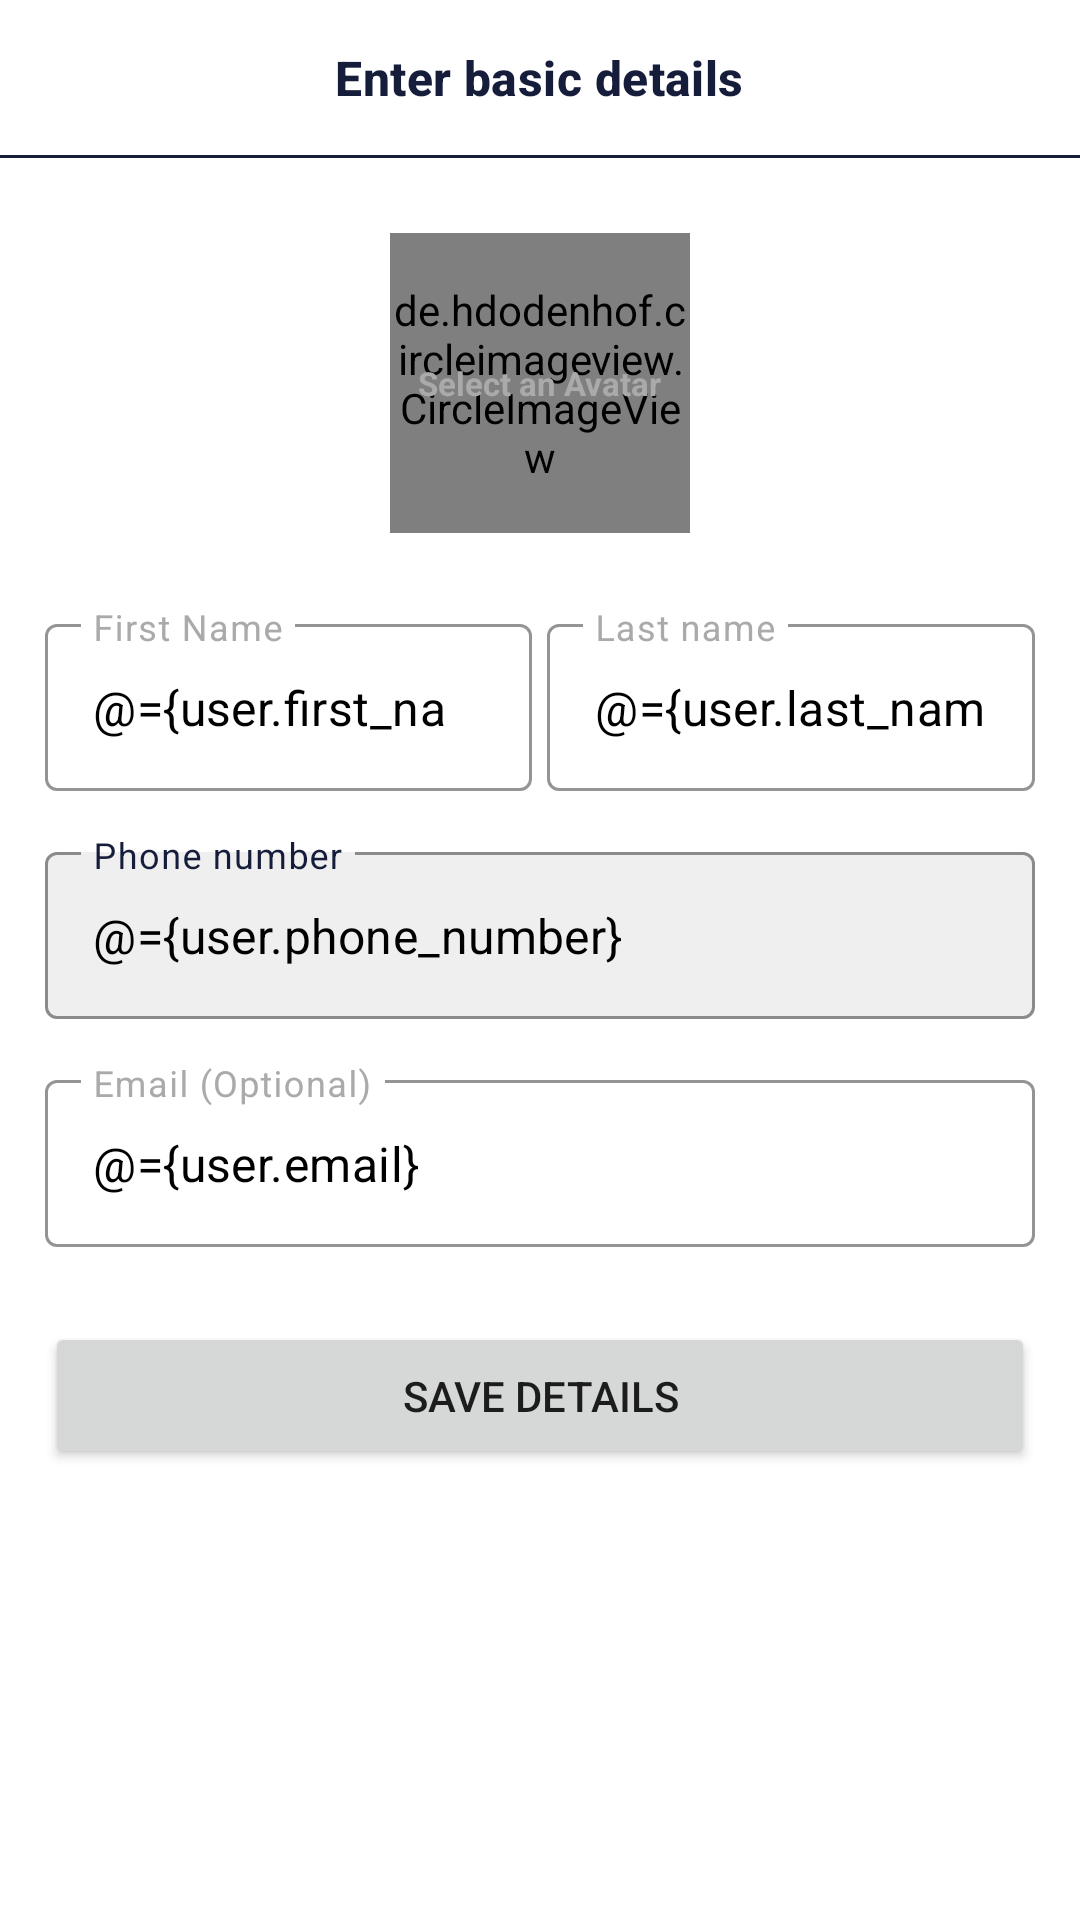

Write the Android layout XML for this screen, with the resource values it uses.
<!-- AndroidManifest.xml: application theme Theme.TallyBook -->
<!-- res/layout/user_basic_details.xml -->
<?xml version="1.0" encoding="utf-8"?>
<layout xmlns:android="http://schemas.android.com/apk/res/android"
    xmlns:app="http://schemas.android.com/apk/res-auto"
    xmlns:tools="http://schemas.android.com/tools">

    <data>
        <import type="com.adi.tallybook.models.User"/>
        <variable
            name="user"
            type="User" />

    </data>

    <ScrollView
        android:background="@color/white"
        android:layout_width="match_parent"
        android:layout_height="match_parent">

        <LinearLayout
            android:orientation="vertical"
            android:background="@color/white"
            android:layout_width="match_parent"
            android:layout_height="wrap_content">

            <RelativeLayout
                android:layout_width="match_parent"
                android:layout_height="wrap_content">

                <TextView
                    android:layout_width="wrap_content"
                    android:layout_height="wrap_content"
                    android:text="@string/enter_basic_details"
                    android:textAppearance="@style/TextAppearance.Material3.TitleMedium"
                    android:layout_centerInParent="true"
                    android:layout_marginVertical="15dp"
                    android:textColor="@color/app_primary_light"
                    android:textStyle="bold" />

                <ImageView android:id="@+id/info"
                    android:layout_width="30dp"
                    android:layout_height="30dp"
                    android:src="@drawable/ic_info"
                    android:layout_centerVertical="true"
                    android:layout_alignParentEnd="true"
                    android:layout_marginEnd="15dp"
                    app:tint="@color/app_primary_light" />

            </RelativeLayout>

            <View
                android:layout_width="match_parent"
                android:layout_height="1dp"
                android:background="@color/app_primary_light" />

            <RelativeLayout
                android:id="@+id/user_image_layout"
                android:layout_width="wrap_content"
                android:layout_height="wrap_content"
                android:layout_gravity="center_horizontal"
                android:layout_marginTop="25dp">

                <de.hdodenhof.circleimageview.CircleImageView
                    android:id="@+id/user_image"
                    android:layout_width="100dp"
                    android:layout_height="100dp"
                    app:civ_border_width="1dp"
                    android:src="@color/light_gray"
                    app:civ_border_color="@color/app_primary_light" />

                <TextView android:id="@+id/select_image_tv"
                    android:layout_width="wrap_content"
                    android:layout_height="wrap_content"
                    android:layout_centerInParent="true"
                    android:text="@string/select_an_avatar"
                    android:textColor="@android:color/darker_gray"
                    android:textSize="11sp"
                    android:textStyle="bold" />

            </RelativeLayout>

            <LinearLayout
                android:layout_width="match_parent"
                android:layout_height="wrap_content"
                android:orientation="horizontal"
                android:layout_marginTop="25dp"
                android:layout_marginHorizontal="15dp"
                android:weightSum="2"
                android:baselineAligned="false">

                <com.google.android.material.textfield.TextInputLayout
                    style="@style/Widget.MaterialComponents.TextInputLayout.OutlinedBox"
                    android:layout_width="0dp"
                    android:layout_height="wrap_content"
                    android:layout_weight="1"
                    android:hint="@string/first_name"
                    android:textColorHint="@android:color/darker_gray"
                    app:boxStrokeColor="@color/app_primary_light">

                    <com.google.android.material.textfield.TextInputEditText
                        android:id="@+id/first_name"
                        android:layout_width="match_parent"
                        android:layout_height="match_parent"
                        android:text="@={user.first_name}"
                        android:maxLines="1"
                        android:maxLength="16"
                        android:textColor="@color/black"
                        android:imeOptions="actionNext"
                        android:inputType="textPersonName|textCapWords"
                        tools:text="Aditya" />

                </com.google.android.material.textfield.TextInputLayout>

                <com.google.android.material.textfield.TextInputLayout
                    style="@style/Widget.MaterialComponents.TextInputLayout.OutlinedBox"
                    android:layout_marginStart="5dp"
                    android:layout_width="0dp"
                    android:layout_height="wrap_content"
                    android:layout_weight="1"
                    android:hint="@string/last_name"
                    android:textColorHint="@android:color/darker_gray"
                    app:boxStrokeColor="@color/app_primary_light">

                    <com.google.android.material.textfield.TextInputEditText
                        android:id="@+id/last_name"
                        android:layout_width="match_parent"
                        android:layout_height="match_parent"
                        android:text="@={user.last_name}"
                        android:maxLines="1"
                        android:maxLength="16"
                        android:textColor="@color/black"
                        android:imeOptions="actionNext"
                        android:inputType="textPersonName|textCapWords"
                        tools:text="Aditya" />

                </com.google.android.material.textfield.TextInputLayout>

            </LinearLayout>

            <com.google.android.material.textfield.TextInputLayout
                style="@style/Widget.MaterialComponents.TextInputLayout.OutlinedBox"
                android:layout_width="match_parent"
                android:layout_height="wrap_content"
                android:layout_marginHorizontal="15dp"
                android:layout_marginTop="15dp"
                android:hint="@string/phone"
                app:boxBackgroundColor="@color/light_gray"
                android:textColorHint="@color/app_primary_light"
                app:boxStrokeColor="@color/app_primary_light">

                <com.google.android.material.textfield.TextInputEditText
                    android:id="@+id/contact"
                    android:layout_width="match_parent"
                    android:layout_height="wrap_content"
                    android:text="@={user.phone_number}"
                    android:drawablePadding="10dp"
                    android:enabled="false"
                    android:focusable="false"
                    android:inputType="none"
                    android:maxLines="1"
                    android:textColor="@color/black"
                    app:drawableStartCompat="@drawable/ic_phone"
                    app:drawableTint="@color/app_primary_light"
                    tools:text="+91 8208401763" />

            </com.google.android.material.textfield.TextInputLayout>

            <com.google.android.material.textfield.TextInputLayout
                style="@style/Widget.MaterialComponents.TextInputLayout.OutlinedBox"
                android:layout_width="match_parent"
                android:layout_height="wrap_content"
                android:layout_marginHorizontal="15dp"
                android:layout_marginTop="15dp"
                android:hint="@string/email_optional"
                android:textColorHint="@android:color/darker_gray"
                app:boxStrokeColor="@color/app_primary_light">

                <EditText
                    android:id="@+id/email"
                    android:autofillHints="emailAddress"
                    android:layout_width="match_parent"
                    android:layout_height="wrap_content"
                    android:text="@={user.email}"
                    android:drawablePadding="10dp"
                    android:inputType="textEmailAddress"
                    android:maxLines="1"
                    android:textColor="@color/black"
                    app:drawableTint="@color/app_primary_light"
                    app:drawableStartCompat="@drawable/ic_email" />

            </com.google.android.material.textfield.TextInputLayout>

            <Button
                android:id="@+id/save_details"
                android:layout_width="match_parent"
                android:layout_height="wrap_content"
                android:layout_marginHorizontal="15dp"
                android:paddingVertical="15dp"
                android:text="@string/save_details"
                android:layout_marginTop="25dp" />

        </LinearLayout>

    </ScrollView>
</layout>
<!-- resources referenced by this layout -->
<resources>
  <color name="app_primary_light">#151D3B</color>
  <color name="black">#FF000000</color>
  <color name="light_gray">#efefef</color>
  <color name="white">#FFFFFFFF</color>
  <string name="email_optional">Email (Optional)</string>
  <string name="enter_basic_details">Enter basic details</string>
  <string name="first_name">First Name</string>
  <string name="last_name">Last name</string>
  <string name="phone">Phone number</string>
  <string name="save_details">save details</string>
  <string name="select_an_avatar">Select an Avatar</string>
  <style name="Theme.TallyBook" parent="Theme.MaterialComponents.DayNight.NoActionBar">
          
          <item name="colorPrimary">@color/app_primary_light</item>
          <item name="colorPrimaryVariant">@color/app_primary_light_variant</item>
          <item name="colorOnPrimary">@color/white</item>
          
          <item name="colorSecondary">@color/app_primary_light</item>
          <item name="colorSecondaryVariant">@color/app_primary_light</item>
          <item name="colorOnSecondary">@color/white</item>
          
          <item name="android:statusBarColor">?attr/colorPrimaryVariant</item>
          
          <item name="android:windowBackground">@color/white</item>
          <item name="android:textColorSecondary">@color/white</item>
  
      </style>
  <color name="app_primary_light_variant">#2B3A55</color>
</resources>
